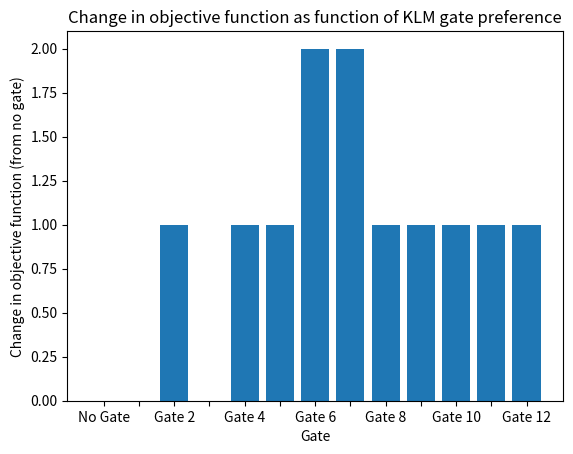

Recreate this plot in Python.
# -*- coding: utf-8 -*-
"""
Spyder Editor

This is a temporary script file.
"""

import matplotlib.pyplot as plt
import numpy as np

obj1List=[-1547020.0,
 -1547020.0,
 -1547020.0,
 -1547020.0,
 -1547020.0,
 -1589220.0,
 -1591580.0,
 -1625780.0,
 -1589220.0,
 -1547020.0,
 -1577620.0,
 -1547020.0,
 -1550680.0]

obj2List= [2.0, 2.0, 3.0, 2.0, 3.0, 3.0, 4.0, 4.0, 3.0, 3.0, 3.0, 3.0, 3.0]

obj3List= [-826650.0,
 -826650.0,
 -826650.0,
 -826650.0,
 -826650.0,
 -826650.0,
 -913150.0,
 -913150.0,
 -826650.0,
 -826650.0,
 -826650.0,
 -826650.0,
 -826650.0]

a = obj2List

c=a[0] #correction factor
b=[]
d=[]
e=[]
for i in range(len(a)):
    b.append(a[i]-c)
    if i == 0:
        d.append("No Gate")
    elif i%2 == 0:
        d.append("Gate " + str(i))
    else:
        d.append("")
    e.append(i)
x=range(13)

plt.bar(x,b)
plt.title("Change in objective function as function of KLM gate preference")
plt.xticks(e,d)
plt.ylabel("Change in objective function (from no gate)")
plt.xlabel("Gate")
plt.show()
